Run: headless pygame with SDL's dummy video driver; simulated clock (each Clock.tick advances the game by its frame time, no real sleeping); random seed 0; keys injected as events and as key.get_pressed() state; no mouse input.
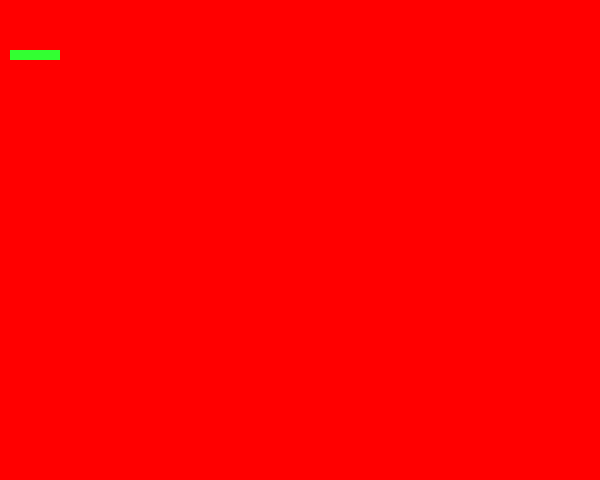
Frame 1 of 4 · flips 1–60 · no input
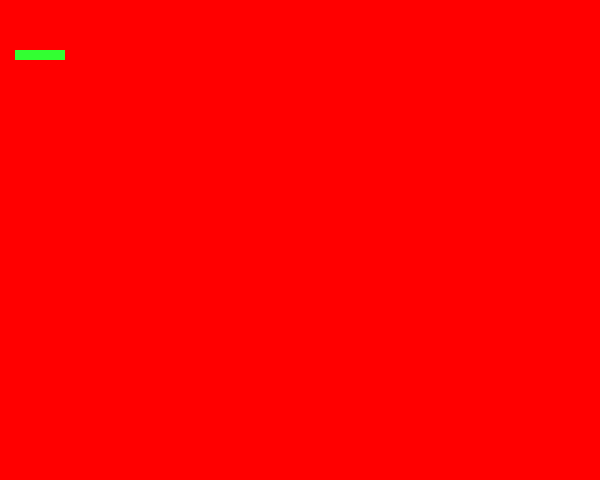
Frame 2 of 4 · flips 61–180 · tapped SPACE, RETURN · held RIGHT (→), D
Frame 3 of 4 · flips 181–300 · held DOWN (↓), S · screen unchanged from frame 2, image omitted
Frame 4 of 4 · flips 301–420 · held LEFT (←), A, UP (↑), W · screen same as frame 1, image omitted

The pygame program that drew these frames:

import pygame,sys,os
from pygame.locals import *


catx=10
caty=10
screen=0

def myquit():
    pygame.quit()
    sys.exit(0)
    
def check_inputs(events):
    global catx,caty,screen
    for event in events:
        if event.type == QUIT:
            quit()
        else:
            if event.type==KEYDOWN:
                if event.key==K_ESCAPE:
                    myquit()
                elif event.key==K_LEFT:
                    catx-=5
                elif event.key==K_RIGHT:
                    catx+=5
                else:
                    print(event.key)
                    
    screen.fill((255,0,0))
    pygame.draw.rect(screen,(50,255,50),(catx,50,50,10))
    pygame.display.update()

def main():
    
    global screen
    pygame.init()
    SCREEN_WIDTH=600
    SCREEN_HEIGHT=480
    window=pygame.display.set_mode((SCREEN_WIDTH,SCREEN_HEIGHT))
    screen=pygame.display.get_surface()
    pygame.display.update()
    while True:
        check_inputs(pygame.event.get())

main()

# red = (50,255,50)

# pygame.init()
 
# window= pygame.display.set_mode((1000,600))
# pygame.display.set_caption('The Snake Game')

# screen = pygame.display.get_surface()
# screen.fill(red)
# pygame.display.set_caption("snake")
# pygame.display.flip()

# while True:
#     for event in pygame.event.get():
#         print(event)
#         if event.type == QUIT:
#             pygame.quit()
#             sys.exit()
#     pygame.display.update()
    
    
    
    
